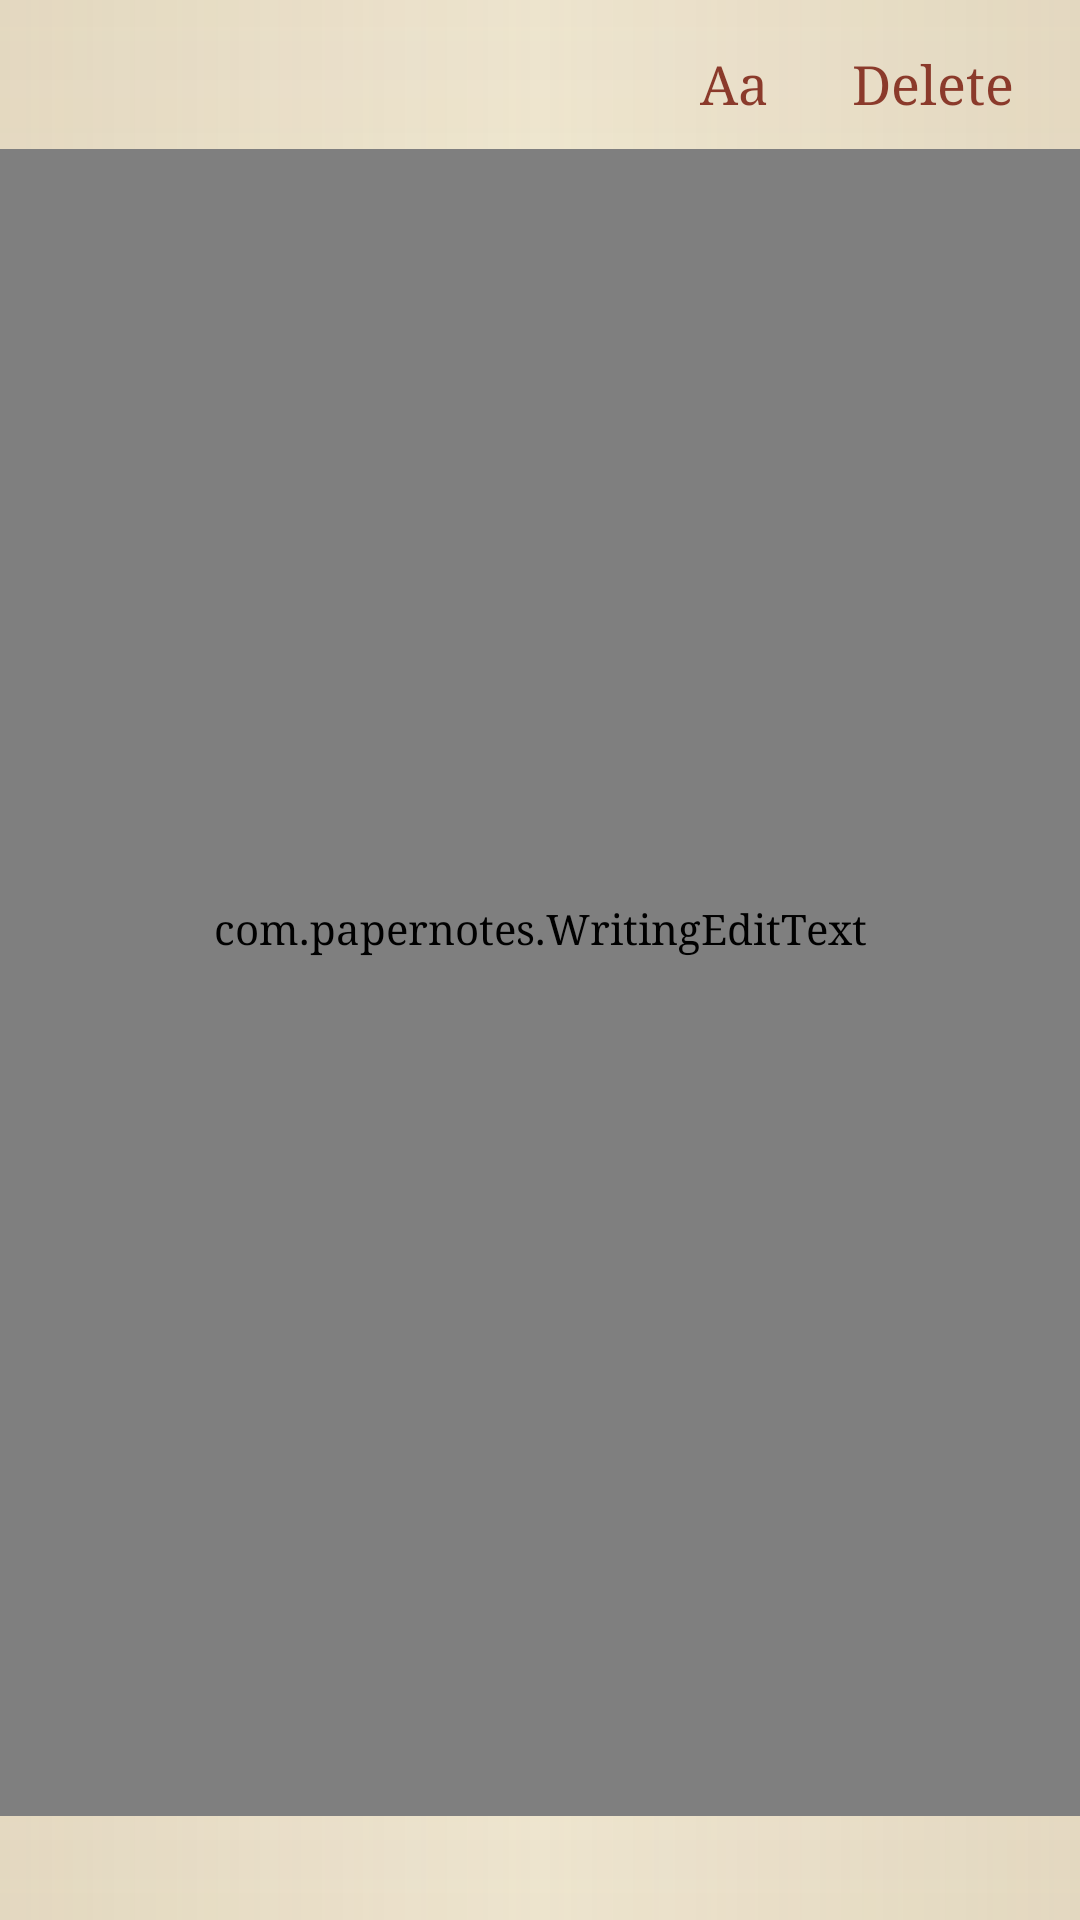

Here is an Android app screen rendered from its layout file. Give the layout XML and the strings, colors and styles it references.
<!-- AndroidManifest.xml: application theme PaperTheme -->
<!-- res/layout/activity_editor.xml -->
<?xml version="1.0" encoding="utf-8"?>
<LinearLayout xmlns:android="http://schemas.android.com/apk/res/android"
    android:layout_width="match_parent"
    android:layout_height="match_parent"
    android:orientation="vertical">

    <LinearLayout
        android:layout_width="match_parent"
        android:layout_height="wrap_content"
        android:gravity="center_vertical"
        android:orientation="horizontal"
        android:paddingLeft="8dp"
        android:paddingRight="8dp"
        android:paddingTop="6dp">

        
        <TextView
            android:id="@+id/back"
            style="@style/TopBarButton"
            android:ellipsize="end"
            android:maxWidth="@dimen/back_max_width"
            android:singleLine="true" />

        <TextView
            android:id="@+id/date"
            android:layout_width="0dp"
            android:layout_height="wrap_content"
            android:layout_weight="1"
            android:gravity="center"
            android:textColor="@color/ink_faint"
            android:textSize="14sp"
            android:textStyle="italic"
            android:typeface="serif" />

        <TextView
            android:id="@+id/appearance"
            style="@style/TopBarButton"
            android:text="@string/appearance" />

        <TextView
            android:id="@+id/delete"
            style="@style/TopBarButton"
            android:text="@string/delete" />
    </LinearLayout>

    
    <LinearLayout
        android:id="@+id/appearance_panel"
        android:layout_width="match_parent"
        android:layout_height="wrap_content"
        android:background="@drawable/appearance_panel"
        android:orientation="vertical"
        android:paddingLeft="8dp"
        android:paddingRight="8dp"
        android:visibility="gone">

        <LinearLayout
            android:layout_width="match_parent"
            android:layout_height="wrap_content"
            android:gravity="center_vertical"
            android:orientation="horizontal">

            <TextView
                android:id="@+id/smaller"
                style="@style/TopBarButton"
                android:contentDescription="@string/smaller_text"
                android:text="A−"
                android:textSize="16sp" />

            <TextView
                android:id="@+id/size_label"
                android:layout_width="wrap_content"
                android:layout_height="wrap_content"
                android:gravity="center"
                android:minWidth="36dp"
                android:textColor="@color/ink_soft"
                android:textSize="16sp"
                android:typeface="serif" />

            <TextView
                android:id="@+id/larger"
                style="@style/TopBarButton"
                android:contentDescription="@string/larger_text"
                android:text="A+"
                android:textSize="24sp" />

            <View
                android:layout_width="1dp"
                android:layout_height="28dp"
                android:layout_marginLeft="8dp"
                android:layout_marginRight="8dp"
                android:background="@color/rule" />

            <TextView
                android:id="@+id/typeface"
                style="@style/TopBarButton"
                android:layout_width="0dp"
                android:layout_weight="1"
                android:ellipsize="end"
                android:singleLine="true"
                android:textColor="@color/ink" />
        </LinearLayout>

        <HorizontalScrollView
            android:layout_width="match_parent"
            android:layout_height="wrap_content"
            android:scrollbars="none">

            <LinearLayout
                android:layout_width="wrap_content"
                android:layout_height="wrap_content"
                android:gravity="center_vertical"
                android:orientation="horizontal">

                <TextView
                    android:layout_width="wrap_content"
                    android:layout_height="wrap_content"
                    android:paddingLeft="14dp"
                    android:paddingRight="4dp"
                    android:text="@string/spacing_label"
                    android:textColor="@color/ink_faint"
                    android:textSize="14sp"
                    android:textStyle="italic"
                    android:typeface="serif" />

                <TextView
                    android:id="@+id/spacing_compact"
                    style="@style/Segment"
                    android:text="@string/spacing_compact" />

                <TextView
                    android:id="@+id/spacing_normal"
                    style="@style/Segment"
                    android:text="@string/spacing_normal" />

                <TextView
                    android:id="@+id/spacing_relaxed"
                    style="@style/Segment"
                    android:text="@string/spacing_relaxed" />

                <TextView
                    android:id="@+id/spacing_wide"
                    style="@style/Segment"
                    android:text="@string/spacing_wide" />
            </LinearLayout>
        </HorizontalScrollView>
    </LinearLayout>

    <ScrollView
        android:id="@+id/scroll"
        android:layout_width="match_parent"
        android:layout_height="0dp"
        android:layout_weight="1"
        android:fillViewport="true">

        
        <com.papernotes.WritingEditText
            android:id="@+id/body"
            android:layout_width="match_parent"
            android:layout_height="wrap_content"
            android:background="#00000000"
            android:gravity="top|left"
            android:hint="@string/write_hint"
            android:inputType="textMultiLine|textCapSentences|textAutoCorrect"
            android:paddingBottom="48dp"
            android:paddingLeft="@dimen/page_margin_wide"
            android:paddingRight="@dimen/page_margin_wide"
            android:paddingTop="12dp"
            android:textColor="@color/ink"
            android:textCursorDrawable="@drawable/cursor_clear"
            android:textSize="@dimen/body_text"
            android:typeface="serif" />
    </ScrollView>

    
    <TextView
        android:id="@+id/footer"
        android:layout_width="match_parent"
        android:layout_height="wrap_content"
        android:gravity="center"
        android:paddingBottom="10dp"
        android:paddingTop="6dp"
        android:textColor="@color/ink_faint"
        android:textSize="14sp"
        android:textStyle="italic"
        android:typeface="serif" />
</LinearLayout>
<!-- resources referenced by this layout -->
<resources>
  <color name="ink">#3A2E26</color>
  <color name="ink_faint">#B3A389</color>
  <color name="ink_soft">#7A6A58</color>
  <color name="rule">#D8C8A6</color>
  <dimen name="back_max_width">140dp</dimen>
  <dimen name="body_text">19sp</dimen>
  <dimen name="page_margin_wide">20dp</dimen>
  <!-- drawable appearance_panel (drawable) -->
  <?xml version="1.0" encoding="utf-8"?>
  <layer-list xmlns:android="http://schemas.android.com/apk/res/android">
      <item>
          <shape android:shape="rectangle">
              <solid android:color="#0F8B6F47" />
          </shape>
      </item>
      <item
          android:left="-2dp"
          android:right="-2dp">
          <shape android:shape="rectangle">
              <solid android:color="#00000000" />
              <stroke
                  android:width="1dp"
                  android:color="@color/rule" />
          </shape>
      </item>
  </layer-list>
  <!-- drawable cursor_clear (drawable) -->
  <?xml version="1.0" encoding="utf-8"?>
  <shape xmlns:android="http://schemas.android.com/apk/res/android"
      android:shape="rectangle">
      <solid android:color="#00000000" />
      <size android:width="2dp" />
  </shape>
  <string name="appearance">Aa</string>
  <string name="delete">Delete</string>
  <string name="larger_text">Larger text</string>
  <string name="smaller_text">Smaller text</string>
  <string name="spacing_compact">Compact</string>
  <string name="spacing_label">Spacing</string>
  <string name="spacing_normal">Normal</string>
  <string name="spacing_relaxed">Relaxed</string>
  <string name="spacing_wide">Wide</string>
  <string name="write_hint">Begin writing…</string>
  <style name="Segment">
          <item name="android:layout_width">wrap_content</item>
          <item name="android:layout_height">wrap_content</item>
          <item name="android:background">@drawable/text_button</item>
          <item name="android:paddingLeft">10dp</item>
          <item name="android:paddingRight">10dp</item>
          <item name="android:paddingTop">10dp</item>
          <item name="android:paddingBottom">10dp</item>
          <item name="android:textColor">@color/ink_soft</item>
          <item name="android:textSize">16sp</item>
          <item name="android:typeface">serif</item>
      </style>
  <style name="PaperTheme" parent="android:Theme.Holo.Light.NoActionBar">
          <item name="android:windowBackground">@drawable/paper_background</item>
          <item name="android:textColor">@color/ink</item>
          <item name="android:textColorPrimary">@color/ink</item>
          <item name="android:textColorSecondary">@color/ink_soft</item>
          <item name="android:textColorHint">@color/ink_faint</item>
          <item name="android:textColorHighlight">@color/selection</item>
          <item name="android:typeface">serif</item>
      </style>
  <!-- drawable text_button (drawable) -->
  <?xml version="1.0" encoding="utf-8"?>
  <selector xmlns:android="http://schemas.android.com/apk/res/android">
      <item android:state_pressed="true">
          <shape android:shape="rectangle">
              <solid android:color="@color/pressed" />
              <corners android:radius="6dp" />
          </shape>
      </item>
      <item>
          <shape android:shape="rectangle">
              <solid android:color="#00000000" />
          </shape>
      </item>
  </selector>
  <color name="accent">#8B3A2B</color>
  <color name="selection">#4D8B3A2B</color>
  <color name="pressed">#1F8B6F47</color>
  <color name="paper">#F5EDD8</color>
</resources>
